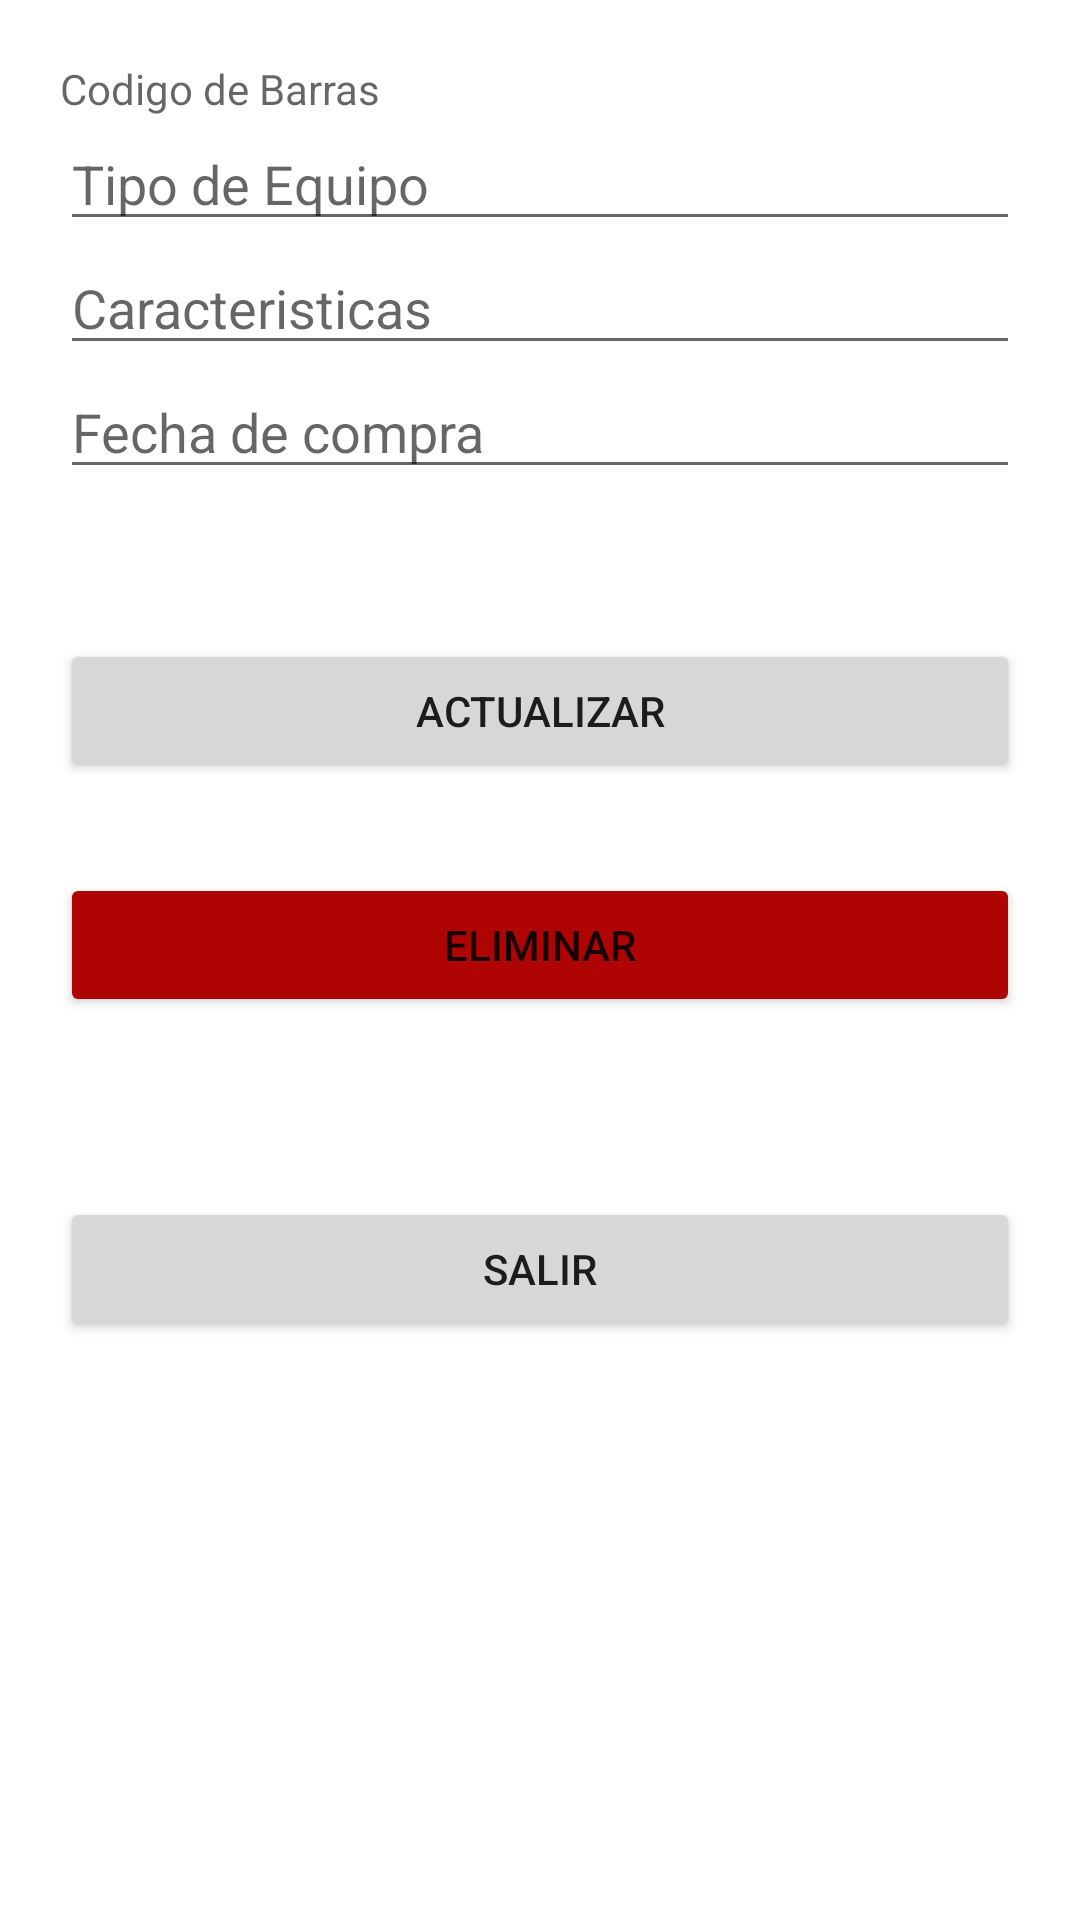

Write the Android layout XML for this screen, with the resource values it uses.
<!-- AndroidManifest.xml: application theme Theme.LADM_U3_Practica1_DanielSandovalAlvarez_SQLite -->
<!-- res/layout/activity_main3.xml -->
<?xml version="1.0" encoding="utf-8"?>
<LinearLayout xmlns:android="http://schemas.android.com/apk/res/android"
    xmlns:app="http://schemas.android.com/apk/res-auto"
    xmlns:tools="http://schemas.android.com/tools"
    android:layout_width="match_parent"
    android:layout_height="match_parent"
    android:orientation="vertical"
    android:padding="20dp"
    tools:context=".MainActivity3">

    <TextView
        android:layout_width="match_parent"
        android:layout_height="wrap_content"
        android:hint="Codigo de Barras"
        android:ems="50"
        android:id="@+id/txtCodigo"/>
    <EditText
        android:layout_width="match_parent"
        android:layout_height="wrap_content"
        android:hint="Tipo de Equipo"
        android:ems="200"
        android:id="@+id/editTipo"/>
    <EditText
        android:layout_width="match_parent"
        android:layout_height="wrap_content"
        android:hint="Caracteristicas"
        android:ems="500"
        android:id="@+id/editCarac"/>
    <EditText
        android:layout_width="match_parent"
        android:layout_height="wrap_content"
        android:hint="Fecha de compra"
        android:inputType="date"
        android:id="@+id/editDate"/>
    <Button
        android:layout_width="match_parent"
        android:layout_height="wrap_content"
        android:layout_marginTop="50dp"
        android:text="Actualizar"
        android:id="@+id/btnActualizar"/>
    <Button
        android:layout_width="match_parent"
        android:layout_height="wrap_content"
        android:layout_marginTop="30dp"
        android:text="Eliminar"
        android:backgroundTint="#AF0404"
        android:id="@+id/btnEliminar"/>
    <Button
        android:layout_width="match_parent"
        android:layout_height="wrap_content"
        android:layout_marginTop="60dp"
        android:text="Salir"
        android:id="@+id/btnSalir"/>

</LinearLayout>
<!-- resources referenced by this layout -->
<resources>
  <style name="Theme.LADM_U3_Practica1_DanielSandovalAlvarez_SQLite" parent="Theme.MaterialComponents.DayNight.DarkActionBar">
          
          <item name="colorPrimary">@color/purple_500</item>
          <item name="colorPrimaryVariant">@color/purple_700</item>
          <item name="colorOnPrimary">@color/white</item>
          
          <item name="colorSecondary">@color/teal_200</item>
          <item name="colorSecondaryVariant">@color/teal_700</item>
          <item name="colorOnSecondary">@color/black</item>
          
          <item name="android:statusBarColor" tools:targetApi="l">?attr/colorPrimaryVariant</item>
          
      </style>
  <!-- not gathered from this repository: default colours our renderer supplied (Android Studio template values) -->
  <color name="purple_500">#FF6200EE</color>
  <color name="purple_700">#FF3700B3</color>
  <color name="teal_200">#FF03DAC5</color>
  <color name="teal_700">#FF018786</color>
  <color name="black">#FF000000</color>
  <color name="white">#FFFFFFFF</color>
</resources>
